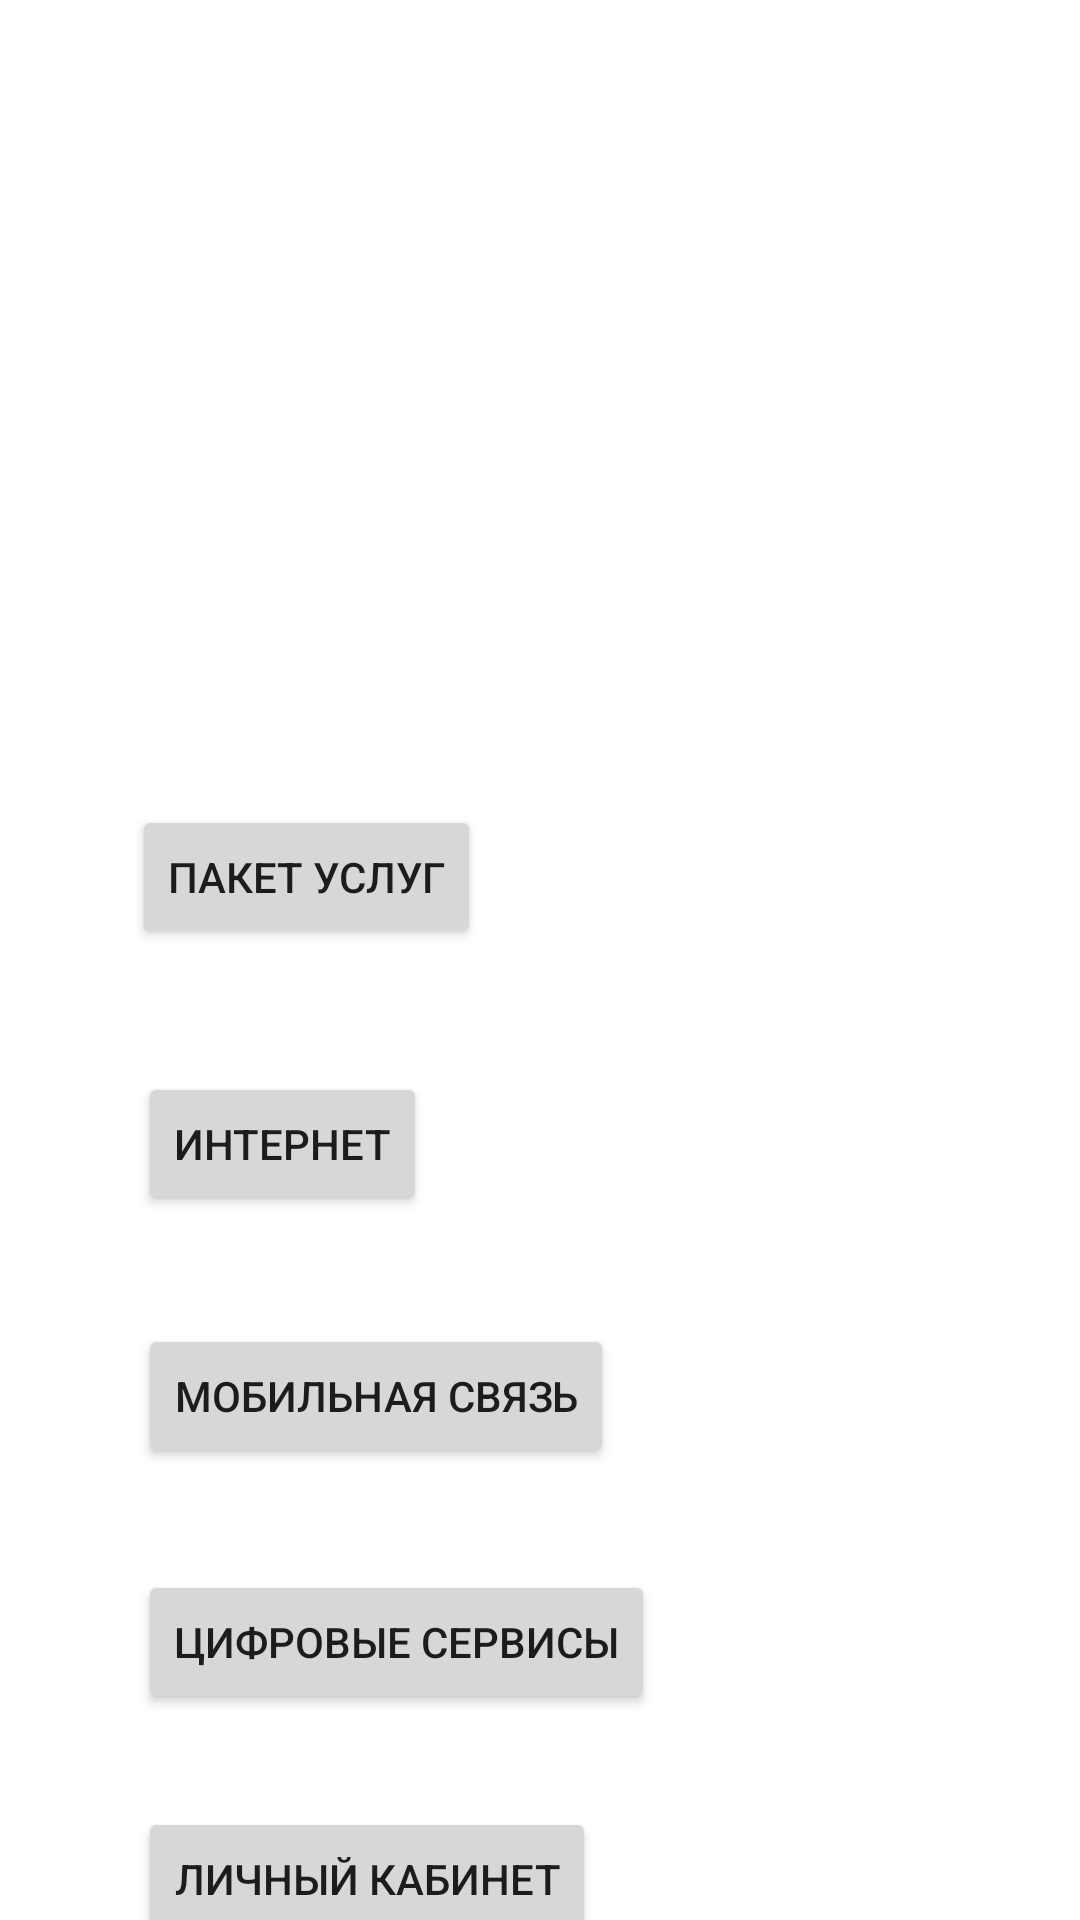

Reconstruct the res/layout file that produces this screen, plus the resources it refers to.
<!-- AndroidManifest.xml: application theme Theme.Rostelecom -->
<!-- res/layout/activity_main3.xml -->
<?xml version="1.0" encoding="utf-8"?>
<androidx.constraintlayout.widget.ConstraintLayout xmlns:android="http://schemas.android.com/apk/res/android"
    xmlns:app="http://schemas.android.com/apk/res-auto"
    xmlns:tools="http://schemas.android.com/tools"
    android:layout_width="match_parent"
    android:layout_height="match_parent"
    android:background="@mipmap/fon"
    tools:context=".MainActivity3">

    <ImageView
        android:id="@+id/imageView2"
        android:layout_width="177dp"
        android:layout_height="132dp"
        android:layout_marginStart="4dp"
        android:layout_marginLeft="4dp"
        android:layout_marginTop="4dp"
        app:layout_constraintStart_toStartOf="parent"
        app:layout_constraintTop_toTopOf="parent"
        app:srcCompat="@mipmap/logot_foreground" />

    <TextView
        android:id="@+id/textView3"
        android:layout_width="wrap_content"
        android:layout_height="wrap_content"
        android:layout_marginStart="180dp"
        android:layout_marginLeft="180dp"
        android:layout_marginTop="68dp"
        android:text="Услуги"
        android:textColor="#FFFFFF"
        android:textSize="24sp"
        app:layout_constraintStart_toStartOf="parent"
        app:layout_constraintTop_toBottomOf="@+id/imageView2" />

    <Button
        android:id="@+id/button3"
        android:layout_width="wrap_content"
        android:layout_height="wrap_content"
        android:layout_marginStart="44dp"
        android:layout_marginLeft="44dp"
        android:layout_marginTop="32dp"
        android:text="Пакет услуг"
        app:layout_constraintStart_toStartOf="parent"
        app:layout_constraintTop_toBottomOf="@+id/textView3" />

    <Button
        android:id="@+id/button4"
        android:layout_width="wrap_content"
        android:layout_height="wrap_content"
        android:layout_marginStart="46dp"
        android:layout_marginLeft="46dp"
        android:layout_marginTop="41dp"
        android:text="Интернет"
        app:layout_constraintStart_toStartOf="parent"
        app:layout_constraintTop_toBottomOf="@+id/button3" />

    <Button
        android:id="@+id/button8"
        android:layout_width="wrap_content"
        android:layout_height="wrap_content"
        android:layout_marginStart="46dp"
        android:layout_marginLeft="46dp"
        android:layout_marginTop="36dp"
        android:text="Мобильная связь"
        app:layout_constraintStart_toStartOf="parent"
        app:layout_constraintTop_toBottomOf="@+id/button4" />

    <Button
        android:id="@+id/button9"
        android:layout_width="wrap_content"
        android:layout_height="wrap_content"
        android:layout_marginStart="46dp"
        android:layout_marginLeft="46dp"
        android:layout_marginTop="34dp"
        android:text="Цифровые сервисы"
        app:layout_constraintStart_toStartOf="parent"
        app:layout_constraintTop_toBottomOf="@+id/button8" />

    <Button
        android:id="@+id/button10"
        android:layout_width="wrap_content"
        android:layout_height="wrap_content"
        android:layout_marginStart="46dp"
        android:layout_marginLeft="46dp"
        android:layout_marginTop="31dp"
        android:text="Личный кабинет"
        app:layout_constraintStart_toStartOf="parent"
        app:layout_constraintTop_toBottomOf="@+id/button9" />
</androidx.constraintlayout.widget.ConstraintLayout>
<!-- resources referenced by this layout -->
<resources>
  <style name="Theme.Rostelecom" parent="Theme.MaterialComponents.DayNight.DarkActionBar">
          
          <item name="colorPrimary">@color/purple_500</item>
          <item name="colorPrimaryVariant">@color/purple_700</item>
          <item name="colorOnPrimary">@color/white</item>
          
          <item name="colorSecondary">@color/teal_200</item>
          <item name="colorSecondaryVariant">@color/teal_700</item>
          <item name="colorOnSecondary">@color/black</item>
          
          <item name="android:statusBarColor" tools:targetApi="21">?attr/colorPrimaryVariant</item>
          
      </style>
  <!-- not gathered from this repository: default colours our renderer supplied (Android Studio template values) -->
  <color name="purple_500">#FF6200EE</color>
  <color name="purple_700">#FF3700B3</color>
  <color name="teal_200">#FF03DAC5</color>
  <color name="teal_700">#FF018786</color>
  <color name="black">#FF000000</color>
  <color name="white">#FFFFFFFF</color>
</resources>
